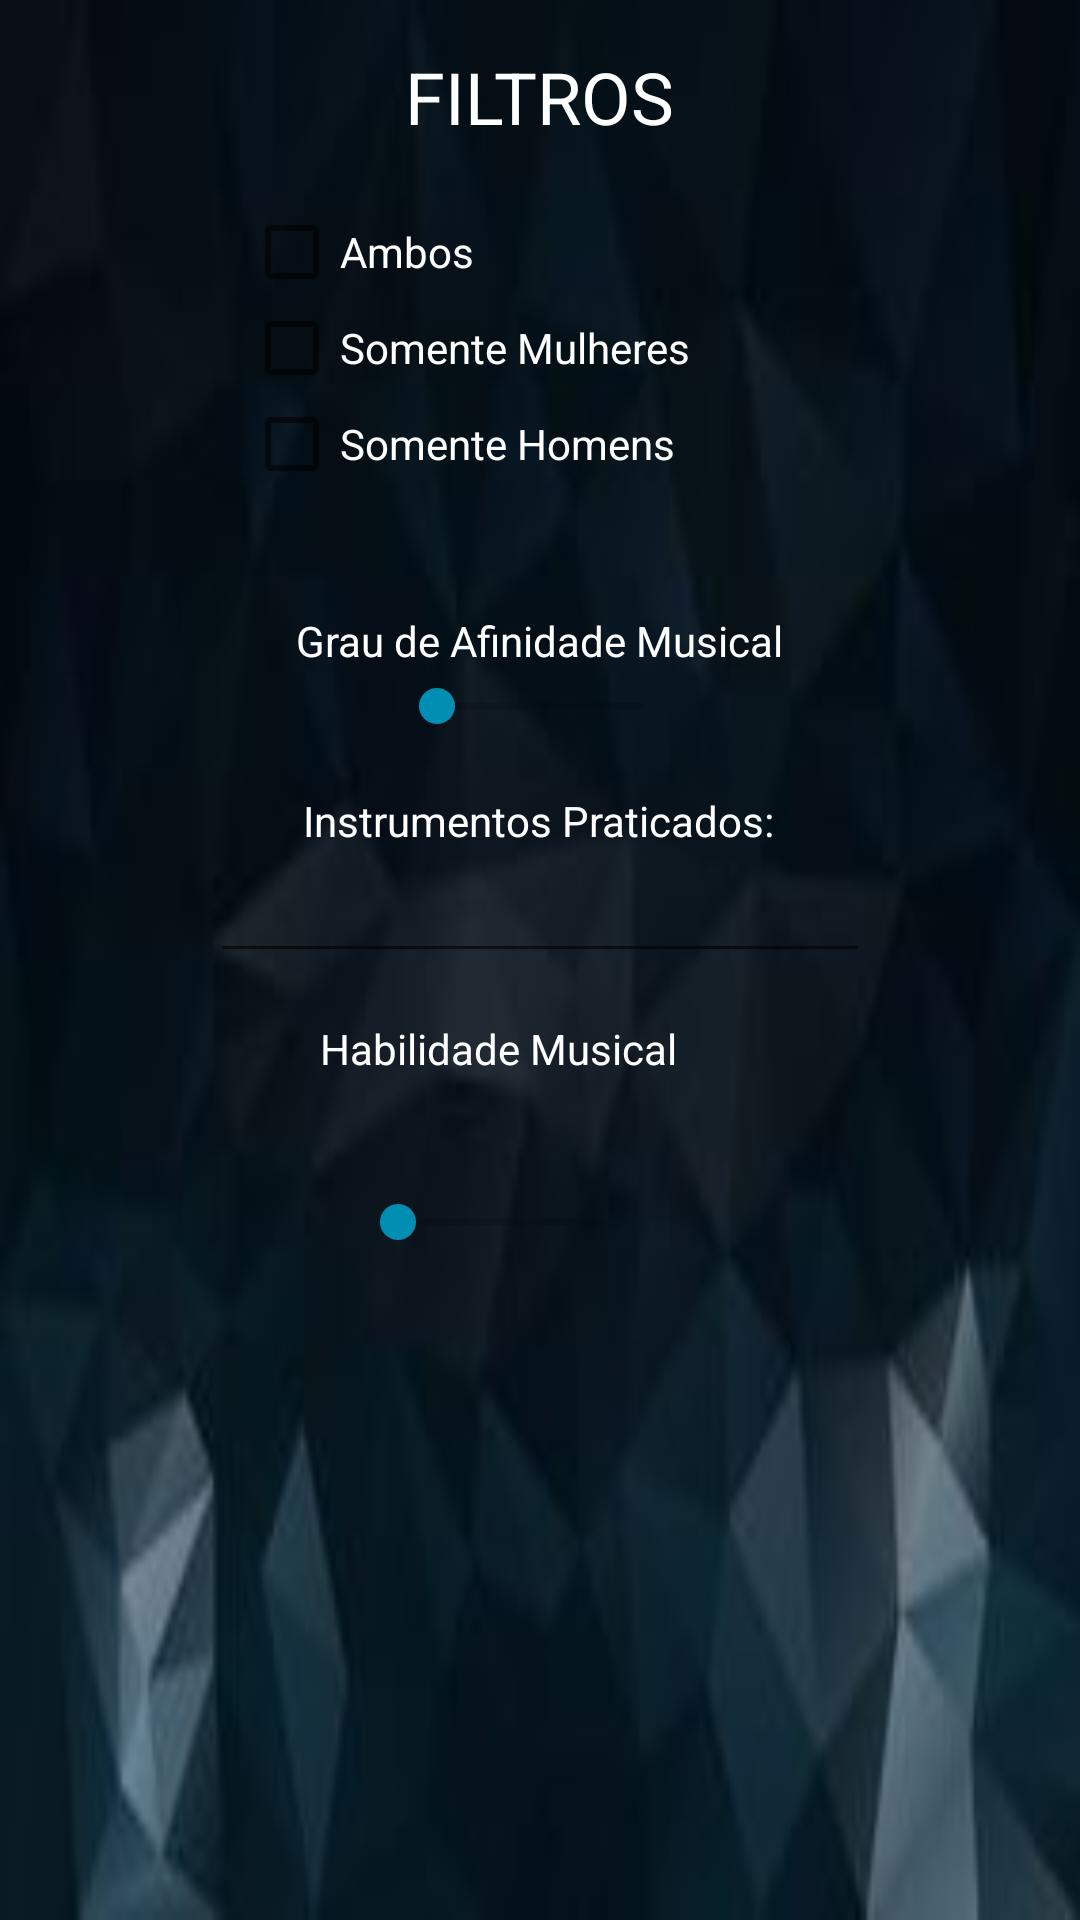

Here is an Android app screen rendered from its layout file. Give the layout XML and the strings, colors and styles it references.
<!-- AndroidManifest.xml: application theme AppTheme.NoActionBar -->
<!-- res/layout/activity_filtro.xml -->
<?xml version="1.0" encoding="utf-8"?>
<androidx.constraintlayout.widget.ConstraintLayout xmlns:android="http://schemas.android.com/apk/res/android"
    xmlns:app="http://schemas.android.com/apk/res-auto"
    xmlns:tools="http://schemas.android.com/tools"
    android:layout_width="match_parent"
    android:layout_height="match_parent"
    tools:context=".Pag_Filtro">

    <ImageView
        android:id="@+id/background2"
        android:layout_width="0dp"
        android:layout_height="0dp"
        android:contentDescription="@string/todo"
        android:scaleType="fitXY"
        app:layout_constraintBottom_toBottomOf="parent"
        app:layout_constraintEnd_toEndOf="parent"
        app:layout_constraintStart_toStartOf="parent"
        app:layout_constraintTop_toTopOf="parent"
        app:srcCompat="@drawable/background" />

    <TextView
        android:id="@+id/textView37"
        android:layout_width="wrap_content"
        android:layout_height="wrap_content"
        android:layout_marginTop="16dp"
        android:text="@string/filtros"
        android:textColor="@color/branco"
        android:textSize="24sp"
        app:layout_constraintEnd_toEndOf="parent"
        app:layout_constraintStart_toStartOf="parent"
        app:layout_constraintTop_toTopOf="parent" />

    <CheckBox
        android:id="@+id/checkBox2"
        android:layout_width="wrap_content"
        android:layout_height="wrap_content"
        android:layout_marginTop="68dp"
        android:text="@string/ambos"
        android:textColor="@color/branco"
        app:layout_constraintEnd_toEndOf="parent"
        app:layout_constraintHorizontal_bias="0.287"
        app:layout_constraintStart_toStartOf="parent"
        app:layout_constraintTop_toTopOf="parent" />

    <CheckBox
        android:id="@+id/checkBox3"
        android:layout_width="wrap_content"
        android:layout_height="wrap_content"
        android:text="@string/somente_mulheres"
        android:textColor="@color/branco"
        app:layout_constraintStart_toStartOf="@+id/checkBox2"
        app:layout_constraintTop_toBottomOf="@+id/checkBox2" />

    <CheckBox
        android:id="@+id/checkBox"
        android:layout_width="wrap_content"
        android:layout_height="wrap_content"
        android:text="@string/somente_homens"
        android:textColor="@color/branco"
        app:layout_constraintStart_toStartOf="@+id/checkBox3"
        app:layout_constraintTop_toBottomOf="@+id/checkBox3" />

    <TextView
        android:id="@+id/textView23"
        android:layout_width="wrap_content"
        android:layout_height="wrap_content"
        android:layout_marginTop="204dp"
        android:text="@string/grau_de_afinidade_musical"
        android:textColor="@color/branco"
        app:layout_constraintEnd_toEndOf="parent"
        app:layout_constraintStart_toStartOf="parent"
        app:layout_constraintTop_toTopOf="parent" />

    <SeekBar
        android:id="@+id/seekBar"
        android:layout_width="101dp"
        android:layout_height="23dp"
        android:layout_marginTop="224dp"
        app:layout_constraintEnd_toEndOf="parent"
        app:layout_constraintStart_toStartOf="parent"
        app:layout_constraintTop_toTopOf="parent" />

    <TextView
        android:id="@+id/textView35"
        android:layout_width="wrap_content"
        android:layout_height="wrap_content"
        android:layout_marginTop="264dp"
        android:text="@string/instrumentos_praticados"
        android:textColor="@color/branco"
        app:layout_constraintEnd_toEndOf="parent"
        app:layout_constraintHorizontal_bias="0.498"
        app:layout_constraintStart_toStartOf="parent"
        app:layout_constraintTop_toTopOf="parent" />

    <TextView
        android:id="@+id/textView36"
        android:layout_width="wrap_content"
        android:layout_height="wrap_content"
        android:layout_marginTop="340dp"
        android:text="@string/habilidade_musical"
        android:textColor="@color/branco"
        app:layout_constraintEnd_toEndOf="parent"
        app:layout_constraintHorizontal_bias="0.443"
        app:layout_constraintStart_toStartOf="parent"
        app:layout_constraintTop_toTopOf="parent" />

    <SeekBar
        android:id="@+id/seekBar2"
        android:layout_width="101dp"
        android:layout_height="23dp"
        android:layout_marginTop="396dp"
        app:layout_constraintEnd_toEndOf="parent"
        app:layout_constraintHorizontal_bias="0.451"
        app:layout_constraintStart_toStartOf="parent"
        app:layout_constraintTop_toTopOf="parent" />

    <AutoCompleteTextView
        android:id="@+id/autoCompleteTextView"
        android:layout_width="220dp"
        android:layout_height="wrap_content"
        android:textColor="@color/branco"
        app:layout_constraintEnd_toEndOf="parent"
        app:layout_constraintStart_toStartOf="parent"
        tools:ignore="LabelFor"
        app:layout_constraintTop_toBottomOf="@+id/textView35" />

</androidx.constraintlayout.widget.ConstraintLayout>
<!-- resources referenced by this layout -->
<resources>
  <color name="branco">#FEFFFF</color>
  <!-- drawable background: jpg bitmap (drawable, 3893 bytes) -->
  <string name="ambos">Ambos</string>
  <string name="filtros">FILTROS</string>
  <string name="grau_de_afinidade_musical">Grau de Afinidade Musical</string>
  <string name="habilidade_musical">Habilidade Musical</string>
  <string name="instrumentos_praticados">Instrumentos Praticados:</string>
  <string name="somente_homens">Somente Homens</string>
  <string name="somente_mulheres">Somente Mulheres</string>
  <string name="todo">TODO</string>
  <style name="AppTheme.NoActionBar">
          <item name="windowActionBar">false</item>
          <item name="windowNoTitle">true</item>
      </style>
</resources>
